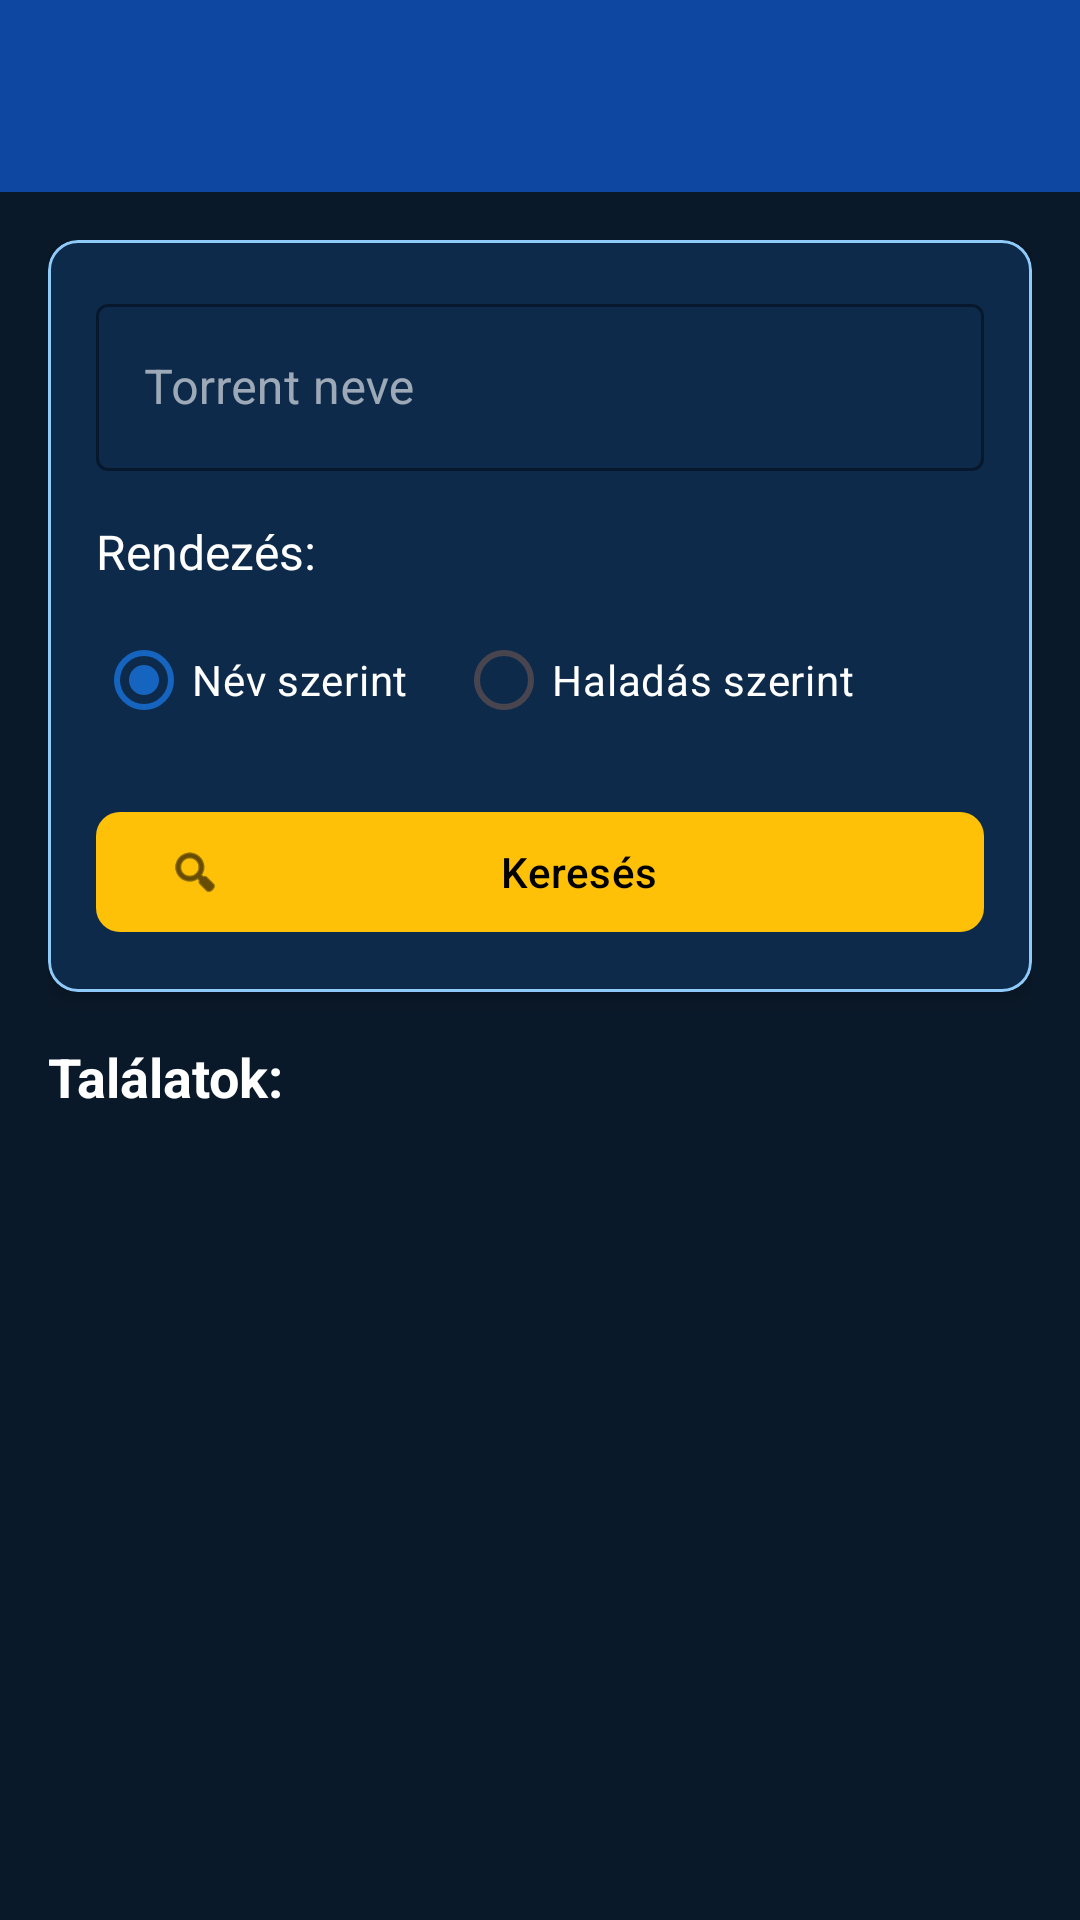

The Android layout XML behind this screen, and the referenced resources:
<!-- AndroidManifest.xml: application theme Theme.Torrent -->
<!-- res/layout/activity_torrent_search.xml -->
<?xml version="1.0" encoding="utf-8"?>
<androidx.coordinatorlayout.widget.CoordinatorLayout xmlns:android="http://schemas.android.com/apk/res/android"
    xmlns:app="http://schemas.android.com/apk/res-auto"
    xmlns:tools="http://schemas.android.com/tools"
    android:layout_width="match_parent"
    android:layout_height="match_parent"
    android:background="@color/background"
    tools:context=".TorrentSearchActivity">

    <com.google.android.material.appbar.AppBarLayout
        android:layout_width="match_parent"
        android:layout_height="wrap_content">

        <com.google.android.material.appbar.MaterialToolbar
            android:id="@+id/toolbar"
            android:layout_width="match_parent"
            android:layout_height="?attr/actionBarSize"
            android:background="@color/primary_dark"
            app:titleTextColor="@color/white" />

    </com.google.android.material.appbar.AppBarLayout>

    <androidx.constraintlayout.widget.ConstraintLayout
        android:layout_width="match_parent"
        android:layout_height="match_parent"
        android:padding="16dp"
        android:background="@color/background"
        app:layout_behavior="@string/appbar_scrolling_view_behavior">

        <com.google.android.material.card.MaterialCardView
            android:id="@+id/cardSearch"
            android:layout_width="match_parent"
            android:layout_height="wrap_content"
            app:cardCornerRadius="10dp"
            app:cardElevation="4dp"
            app:cardBackgroundColor="@color/card_background"
            app:strokeWidth="1dp"
            app:strokeColor="@color/primary_light"
            app:layout_constraintEnd_toEndOf="parent"
            app:layout_constraintStart_toStartOf="parent"
            app:layout_constraintTop_toTopOf="parent">

            <LinearLayout
                android:layout_width="match_parent"
                android:layout_height="wrap_content"
                android:orientation="vertical"
                android:padding="16dp">

                <com.google.android.material.textfield.TextInputLayout
                    android:id="@+id/tilSearchTerm"
                    style="@style/Widget.MaterialComponents.TextInputLayout.OutlinedBox"
                    android:layout_width="match_parent"
                    android:layout_height="wrap_content"
                    android:hint="Torrent neve"
                    app:boxStrokeColor="@color/primary_light"
                    app:hintTextColor="@color/primary_light">

                    <com.google.android.material.textfield.TextInputEditText
                        android:id="@+id/etSearchTerm"
                        android:layout_width="match_parent"
                        android:layout_height="wrap_content"
                        android:inputType="text"
                        android:textColor="@color/white" />
                </com.google.android.material.textfield.TextInputLayout>

                <TextView
                    android:layout_width="match_parent"
                    android:layout_height="wrap_content"
                    android:layout_marginTop="16dp"
                    android:text="Rendezés:"
                    android:textColor="@color/primary_text"
                    android:textSize="16sp" />

                <RadioGroup
                    android:id="@+id/radioGroupSort"
                    android:layout_width="match_parent"
                    android:layout_height="wrap_content"
                    android:layout_marginTop="8dp"
                    android:orientation="horizontal">

                    <RadioButton
                        android:id="@+id/radioName"
                        android:layout_width="wrap_content"
                        android:layout_height="wrap_content"
                        android:layout_marginEnd="16dp"
                        android:checked="true"
                        android:text="Név szerint"
                        android:textColor="@color/primary_text"
                        android:buttonTint="@color/primary_light" />

                    <RadioButton
                        android:id="@+id/radioProgress"
                        android:layout_width="wrap_content"
                        android:layout_height="wrap_content"
                        android:text="Haladás szerint"
                        android:textColor="@color/primary_text"
                        android:buttonTint="@color/primary_light" />
                </RadioGroup>

                <com.google.android.material.button.MaterialButton
                    android:id="@+id/btnSearch"
                    android:layout_width="match_parent"
                    android:layout_height="wrap_content"
                    android:layout_marginTop="16dp"
                    android:text="Keresés"
                    app:cornerRadius="8dp"
                    app:backgroundTint="@color/search_button"
                    app:icon="@android:drawable/ic_menu_search"
                    app:iconTint="@color/black"
                    android:textColor="@color/black" />
            </LinearLayout>
        </com.google.android.material.card.MaterialCardView>

        <TextView
            android:id="@+id/tvResults"
            android:layout_width="match_parent"
            android:layout_height="wrap_content"
            android:layout_marginTop="16dp"
            android:text="Találatok:"
            android:textColor="@color/primary_text"
            android:textSize="18sp"
            android:textStyle="bold"
            app:layout_constraintTop_toBottomOf="@+id/cardSearch" />

        <androidx.recyclerview.widget.RecyclerView
            android:id="@+id/rvResults"
            android:layout_width="match_parent"
            android:layout_height="0dp"
            android:layout_marginTop="8dp"
            app:layout_constraintBottom_toBottomOf="parent"
            app:layout_constraintEnd_toEndOf="parent"
            app:layout_constraintStart_toStartOf="parent"
            app:layout_constraintTop_toBottomOf="@+id/tvResults" />

    </androidx.constraintlayout.widget.ConstraintLayout>

</androidx.coordinatorlayout.widget.CoordinatorLayout>
<!-- resources referenced by this layout -->
<resources>
  <color name="background">#0A1929</color>
  <color name="black">#FF000000</color>
  <color name="card_background">#0D2A4B</color>
  <color name="primary_dark">#0D47A1</color>
  <color name="primary_light">#90CAF9</color>
  <color name="primary_text">#FFFFFF</color>
  <color name="search_button">#FFC107</color>
  <color name="white">#FFFFFFFF</color>
  <style name="Theme.Torrent" parent="Base.Theme.Torrent" />
  <style name="Base.Theme.Torrent" parent="Theme.Material3.DayNight.NoActionBar">
          
          <item name="colorPrimary">@color/primary</item>
          <item name="colorPrimaryDark">@color/primary_dark</item>
          <item name="colorAccent">@color/accent</item>
          <item name="android:colorBackground">@color/background</item>
          <item name="colorSurface">@color/surface</item>
          <item name="colorError">@color/error</item>
          <item name="colorOnPrimary">@color/white</item>
          <item name="colorOnSurface">@color/primary_text</item>
          <item name="colorOnBackground">@color/primary_text</item>
          <item name="colorOnError">@color/white</item>
          <item name="android:statusBarColor">@color/primary_dark</item>
          <item name="android:windowLightStatusBar">false</item>
      </style>
  <color name="primary">#1565C0</color>
  <color name="accent">#2E7D32</color>
  <color name="surface">#122940</color>
  <color name="error">#C62828</color>
</resources>
